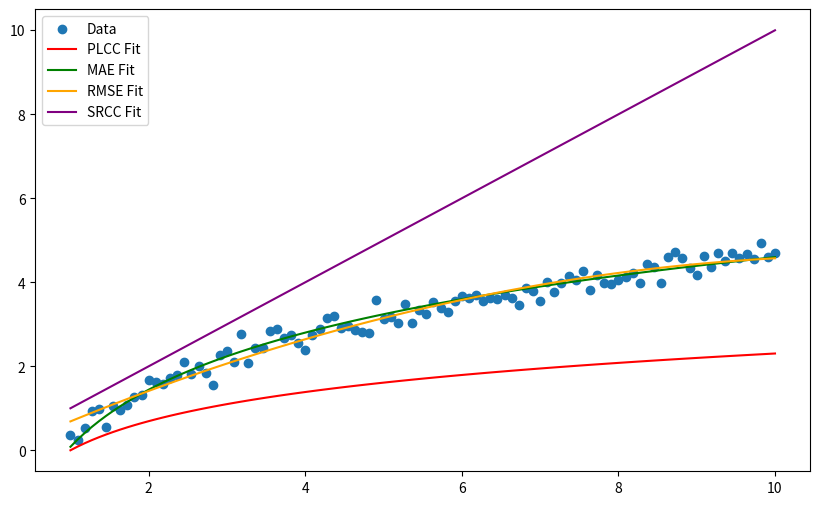

The matplotlib source for this figure:
import numpy as np

# # Generate some random data
# np.random.seed(0)
# x = np.linspace(0, 10, 100)
# y = 2 * x + np.random.normal(0, 2, 100)  # Linear relationship with some random noise
#
# # Add some outliers
# y[10] = 30  # Outlier
#
# # Create a non-linear relationship
# x_nonlinear = np.linspace(0, 10, 100)
# y_nonlinear = 2 * x_nonlinear**2 + np.random.normal(0, 5, 100)  # Quadratic relationship with noise
#
# # Combine the datasets
# x_combined = np.concatenate((x, x_nonlinear))
# y_combined = np.concatenate((y, y_nonlinear))
#
# # Calculate PLCC and SRCC
# plcc = np.corrcoef(x_combined, y_combined)[0, 1]
# from scipy.stats import spearmanr
# srcc, _ = spearmanr(x_combined, y_combined)
#
#
# # Calculate RMSE and MAE
# rmse = np.sqrt(np.mean((y_combined - (2 * x_combined))**2))
# mae = np.mean(np.abs(y_combined - (2 * x_combined)))
#
# print(f"PLCC: {plcc}")
# print(f"SRCC: {srcc}")
# print(f"RMSE: {rmse}")
# print(f"MAE: {mae}")
#
# #plot the data
# import matplotlib.pyplot as plt
# plt.scatter(x_combined,y_combined)
# plt.show()



import numpy as np
from scipy.optimize import minimize
from scipy.stats import pearsonr,spearmanr
import matplotlib.pyplot as plt

# Generate example data
np.random.seed(0)
x = np.linspace(1, 10, 100)  # Adjusted x values to avoid log(0)
y_plcc = 2 * np.log(x) + np.random.normal(0, 0.2, 100)  # Logarithmic relationship with noise for PLCC optimization

# Define logarithmic model function
def logarithmic_model(x, a, b):
    return a * np.log(x) + b
def linear_model(x, a, b):
    return a * x + b
def quadratic_model(x, a, b, c):
    return a * x**2 + b * x + c

# Define custom loss functions
def negative_plcc(params, x, y):
    a, b = params
    y_pred = logarithmic_model(x, a, b)
    plcc, _ = pearsonr(y, y_pred)
    return -plcc

def mae(params, x, y):
    a, b = params
    y_pred = logarithmic_model(x, a, b)
    return np.mean(np.abs(y - y_pred))

def rmse(params, x, y):
    a, b, c = params
    y_pred = quadratic_model(x, a, b, c)
    return np.sqrt(np.mean((y - y_pred)**2))

def srcc(params, x, y):
    a, b = params
    y_pred = linear_model(x, a, b)
    srcc, _ = spearmanr(y, y_pred)
    return -srcc

# Initial guess for parameters
initial_guess = [1, 0]
initial_guess_quad = [1, 1, 1]

# Minimize PLCC
params_plcc = minimize(negative_plcc, initial_guess, args=(x, y_plcc), method='Nelder-Mead').x

# Minimize MAE (Using PLCC data, as no separate MAE data is provided)
params_mae = minimize(mae, initial_guess, args=(x, y_plcc), method='Nelder-Mead').x

# Minimize RMSE (Using PLCC data)
params_rmse = minimize(rmse, initial_guess_quad, args=(x, y_plcc), method='Nelder-Mead').x

# Minimize SRCC (Using PLCC data)
params_srcc = minimize(srcc, initial_guess, args=(x, y_plcc), method='Nelder-Mead').x

# Generate fitted curves
x_fit = np.linspace(1, 10, 100)  # Adjusted x values for plotting
y_fit_plcc = logarithmic_model(x_fit, *params_plcc)
y_fit_mae = logarithmic_model(x_fit, *params_mae)
y_fit_rmse = quadratic_model(x_fit, *params_rmse)
y_fit_srcc = linear_model(x_fit, *params_srcc)

# Calculate metrics
plcc_plcc, _ = pearsonr(y_plcc, y_fit_plcc)
plcc_mae, _ = pearsonr(y_plcc, y_fit_mae)
plcc_rmse, _ = pearsonr(y_plcc, y_fit_rmse)
plcc_srcc, _ = pearsonr(y_plcc, y_fit_srcc)

mae_plcc = np.mean(np.abs(y_plcc - y_fit_plcc))
mae_mae = np.mean(np.abs(y_plcc - y_fit_mae))
mae_rmse = np.mean(np.abs(y_plcc - y_fit_rmse))
mae_srcc = np.mean(np.abs(y_plcc - y_fit_srcc))

rmse_plcc = np.sqrt(np.mean((y_plcc - y_fit_plcc)**2))
rmse_mae = np.sqrt(np.mean((y_plcc - y_fit_mae)**2))
rmse_rmse = np.sqrt(np.mean((y_plcc - y_fit_rmse)**2))
rmse_srcc = np.sqrt(np.mean((y_plcc - y_fit_srcc)**2))

srcc_plcc, _ = spearmanr(y_plcc, y_fit_plcc)
srcc_mae, _ = spearmanr(y_plcc, y_fit_mae)
srcc_rmse, _ = spearmanr(y_plcc, y_fit_rmse)
srcc_srcc, _ = spearmanr(y_plcc, y_fit_srcc)

print(f"PLCC metric: {plcc_plcc} (PLCC_opt), {plcc_mae} (MAE_opt), {plcc_rmse} (RMSE_opt), {plcc_srcc} (SRCC_opt)")
print(f"MAE metric: {mae_plcc} (PLCC_opt), {mae_mae} (MAE_opt), {mae_rmse} (RMSE_opt), {mae_srcc} (SRCC_opt)")
print(f"RMSE metric: {rmse_plcc} (PLCC_opt), {rmse_mae} (MAE_opt), {rmse_rmse} (RMSE_opt), {rmse_srcc} (SRCC_opt)")
print(f"SRCC metric: {srcc_plcc} (PLCC_opt), {srcc_mae} (MAE_opt), {srcc_rmse} (RMSE_opt), {srcc_srcc} (SRCC_opt)")

# Plot the results
plt.figure(figsize=(10, 6))

# Data and PLCC model
plt.scatter(x, y_plcc, label='Data')
plt.plot(x_fit, y_fit_plcc, label='PLCC Fit', color='red')
plt.plot(x_fit, y_fit_mae, label='MAE Fit', color='green')
plt.plot(x_fit, y_fit_rmse, label='RMSE Fit', color='orange')
plt.plot(x_fit, y_fit_srcc, label='SRCC Fit', color='purple')
plt.legend()
plt.show()


